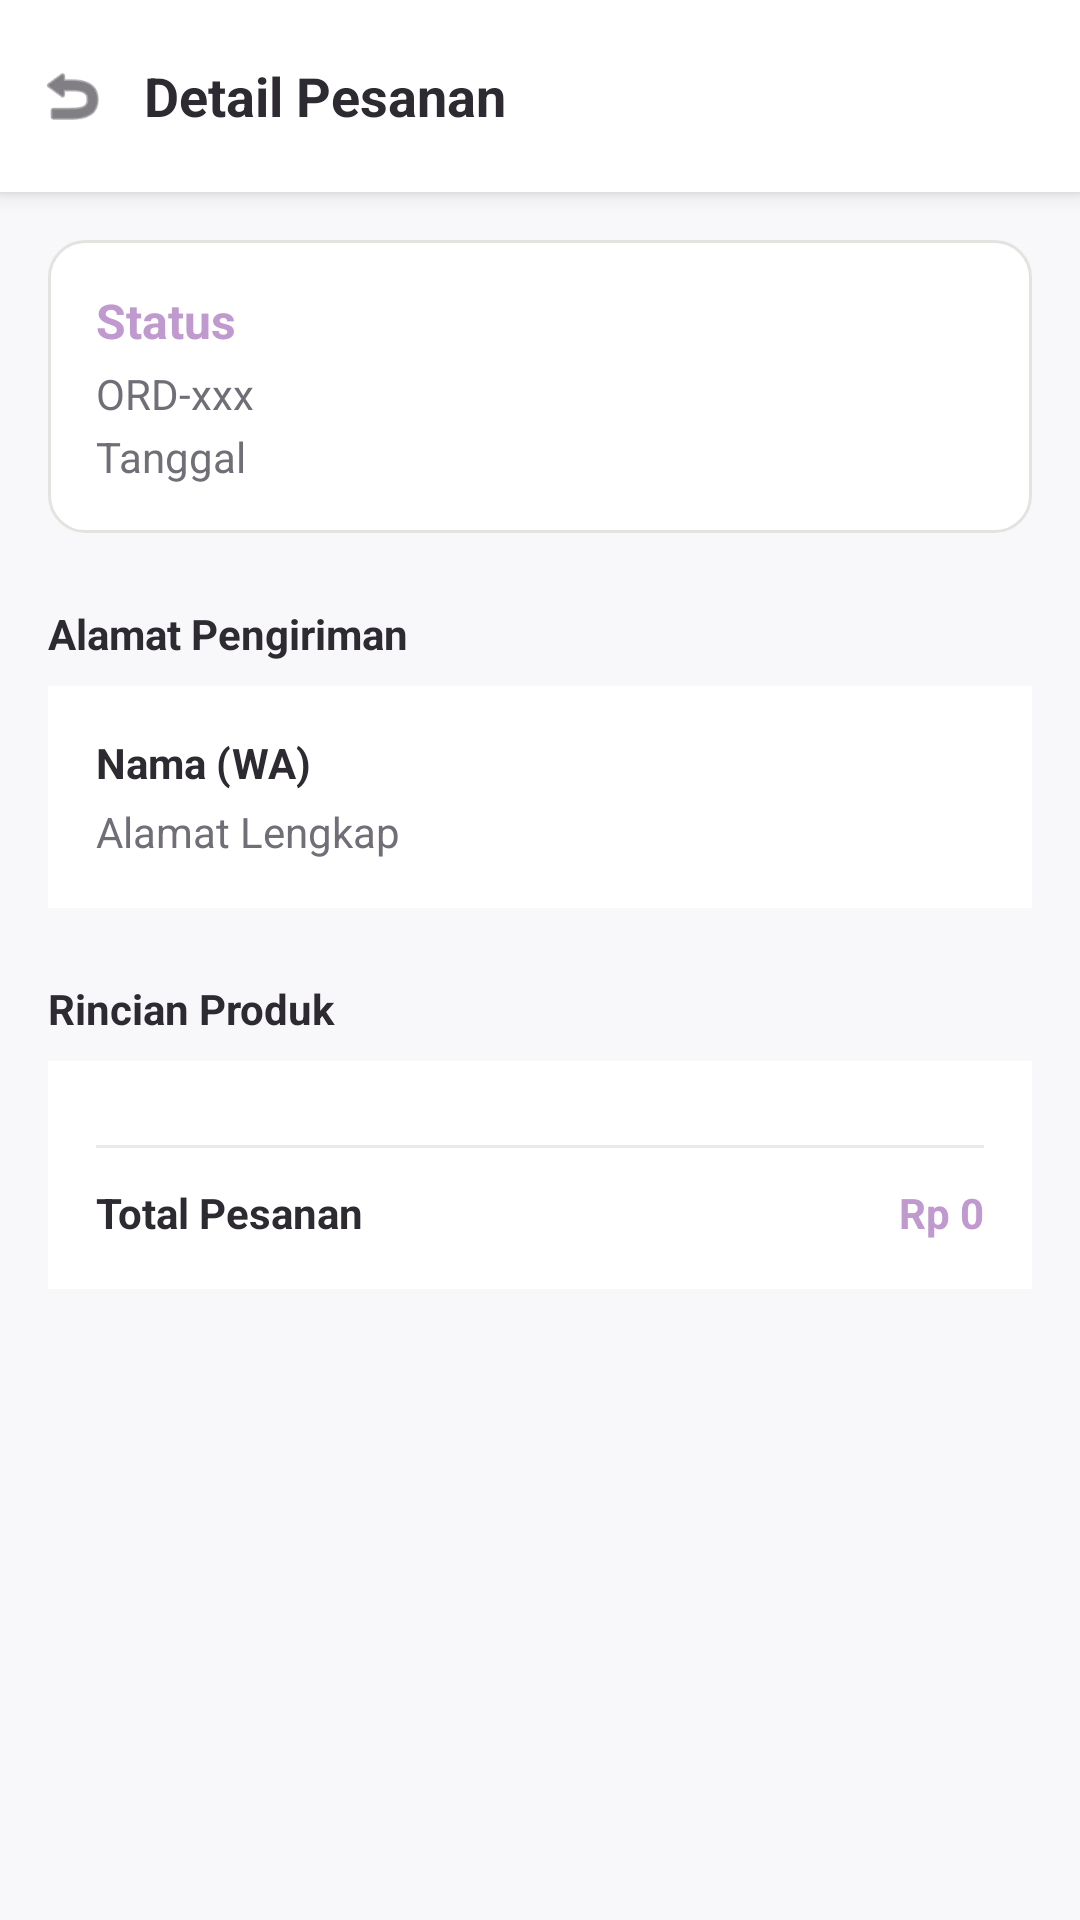

This screen was rendered from an Android layout file. Write that file and the resources it references.
<!-- AndroidManifest.xml: application theme Theme.Raya_kitchen_mobile -->
<!-- res/layout/fragment_detail_pesanan.xml -->
<?xml version="1.0" encoding="utf-8"?>
<LinearLayout xmlns:android="http://schemas.android.com/apk/res/android"
    xmlns:app="http://schemas.android.com/apk/res-auto"
    android:layout_width="match_parent"
    android:layout_height="match_parent"
    android:background="@color/buyer_bg"
    android:orientation="vertical">

    <LinearLayout
        android:layout_width="match_parent"
        android:layout_height="?attr/actionBarSize"
        android:background="@color/white"
        android:elevation="4dp"
        android:gravity="center_vertical"
        android:orientation="horizontal">

        <ImageView
            android:id="@+id/btnBackDetail"
            android:layout_width="48dp"
            android:layout_height="48dp"
            android:padding="12dp"
            android:src="@android:drawable/ic_menu_revert"
            app:tint="@color/buyer_textPrimary" />

        <TextView
            android:layout_width="wrap_content"
            android:layout_height="wrap_content"
            android:text="Detail Pesanan"
            android:textColor="@color/buyer_textPrimary"
            android:textSize="18sp"
            android:textStyle="bold" />
    </LinearLayout>

    <ScrollView
        android:layout_width="match_parent"
        android:layout_height="match_parent">

        <LinearLayout
            android:layout_width="match_parent"
            android:layout_height="wrap_content"
            android:orientation="vertical"
            android:padding="16dp">

            
            <LinearLayout
                android:layout_width="match_parent"
                android:layout_height="wrap_content"
                android:background="@drawable/bg_otp_box"
                android:orientation="vertical"
                android:padding="16dp">

                <TextView android:id="@+id/tvDetailStatus" android:layout_width="wrap_content" android:layout_height="wrap_content" android:text="Status" android:textColor="@color/buyer_primary" android:textStyle="bold" android:textSize="16sp"/>
                <TextView android:id="@+id/tvDetailOrderId" android:layout_width="wrap_content" android:layout_height="wrap_content" android:text="ORD-xxx" android:textColor="@color/buyer_textSecondary" android:layout_marginTop="4dp"/>
                <TextView android:id="@+id/tvDetailTanggal" android:layout_width="wrap_content" android:layout_height="wrap_content" android:text="Tanggal" android:textColor="@color/buyer_textSecondary" android:layout_marginTop="2dp"/>
            </LinearLayout>

            <Button
                android:id="@+id/btnUploadUlang"
                android:layout_width="match_parent"
                android:layout_height="50dp"
                android:layout_marginTop="12dp"
                android:text="Upload Ulang Bukti Transfer"
                android:textColor="@color/white"
                android:textStyle="bold"
                app:backgroundTint="#EF4444"
                app:cornerRadius="8dp"
                android:visibility="gone" />

            
            <TextView android:layout_width="wrap_content" android:layout_height="wrap_content" android:text="Alamat Pengiriman" android:textStyle="bold" android:textColor="@color/buyer_textPrimary" android:layout_marginTop="24dp" android:layout_marginBottom="8dp"/>
            <LinearLayout
                android:layout_width="match_parent"
                android:layout_height="wrap_content"
                android:background="@color/white"
                android:padding="16dp"
                android:orientation="vertical">
                <TextView android:id="@+id/tvDetailNamaWa" android:layout_width="match_parent" android:layout_height="wrap_content" android:text="Nama (WA)" android:textColor="@color/buyer_textPrimary" android:textStyle="bold"/>
                <TextView android:id="@+id/tvDetailAlamatLengkap" android:layout_width="match_parent" android:layout_height="wrap_content" android:text="Alamat Lengkap" android:textColor="@color/buyer_textSecondary" android:layout_marginTop="4dp"/>
            </LinearLayout>

            
            <TextView android:layout_width="wrap_content" android:layout_height="wrap_content" android:text="Rincian Produk" android:textStyle="bold" android:textColor="@color/buyer_textPrimary" android:layout_marginTop="24dp" android:layout_marginBottom="8dp"/>
            <LinearLayout
                android:layout_width="match_parent"
                android:layout_height="wrap_content"
                android:background="@color/white"
                android:padding="16dp"
                android:orientation="vertical">

                <androidx.recyclerview.widget.RecyclerView
                    android:id="@+id/rvDetailItem"
                    android:layout_width="match_parent"
                    android:layout_height="wrap_content"
                    android:nestedScrollingEnabled="false"/>

                <View android:layout_width="match_parent" android:layout_height="1dp" android:background="#EAEAEA" android:layout_marginVertical="12dp"/>

                <RelativeLayout android:layout_width="match_parent" android:layout_height="wrap_content">
                    <TextView android:layout_width="wrap_content" android:layout_height="wrap_content" android:text="Total Pesanan" android:textColor="@color/buyer_textPrimary" android:textStyle="bold"/>
                    <TextView android:id="@+id/tvDetailTotal" android:layout_width="wrap_content" android:layout_height="wrap_content" android:layout_alignParentEnd="true" android:text="Rp 0" android:textColor="@color/buyer_primary" android:textStyle="bold"/>
                </RelativeLayout>
            </LinearLayout>

        </LinearLayout>
    </ScrollView>
</LinearLayout>
<!-- resources referenced by this layout -->
<resources>
  <color name="buyer_bg">#F8F7FA</color>
  <color name="buyer_primary">#C099CE</color>
  <color name="buyer_textPrimary">#2D2A32</color>
  <color name="buyer_textSecondary">#716E77</color>
  <color name="white">#FFFFFFFF</color>
  <!-- drawable bg_otp_box (drawable) -->
  <?xml version="1.0" encoding="utf-8"?>
  <shape xmlns:android="http://schemas.android.com/apk/res/android">
      <solid android:color="@color/buyer_surface" />
      <corners android:radius="12dp" />
      <stroke android:width="1dp" android:color="#E3E3E0" />
  </shape>
  <style name="Theme.Raya_kitchen_mobile" parent="Base.Theme.Raya_kitchen_mobile" />
  <color name="buyer_surface">#FFFFFF</color>
  <style name="Base.Theme.Raya_kitchen_mobile" parent="Theme.Material3.DayNight.NoActionBar">
          
          
      </style>
</resources>
